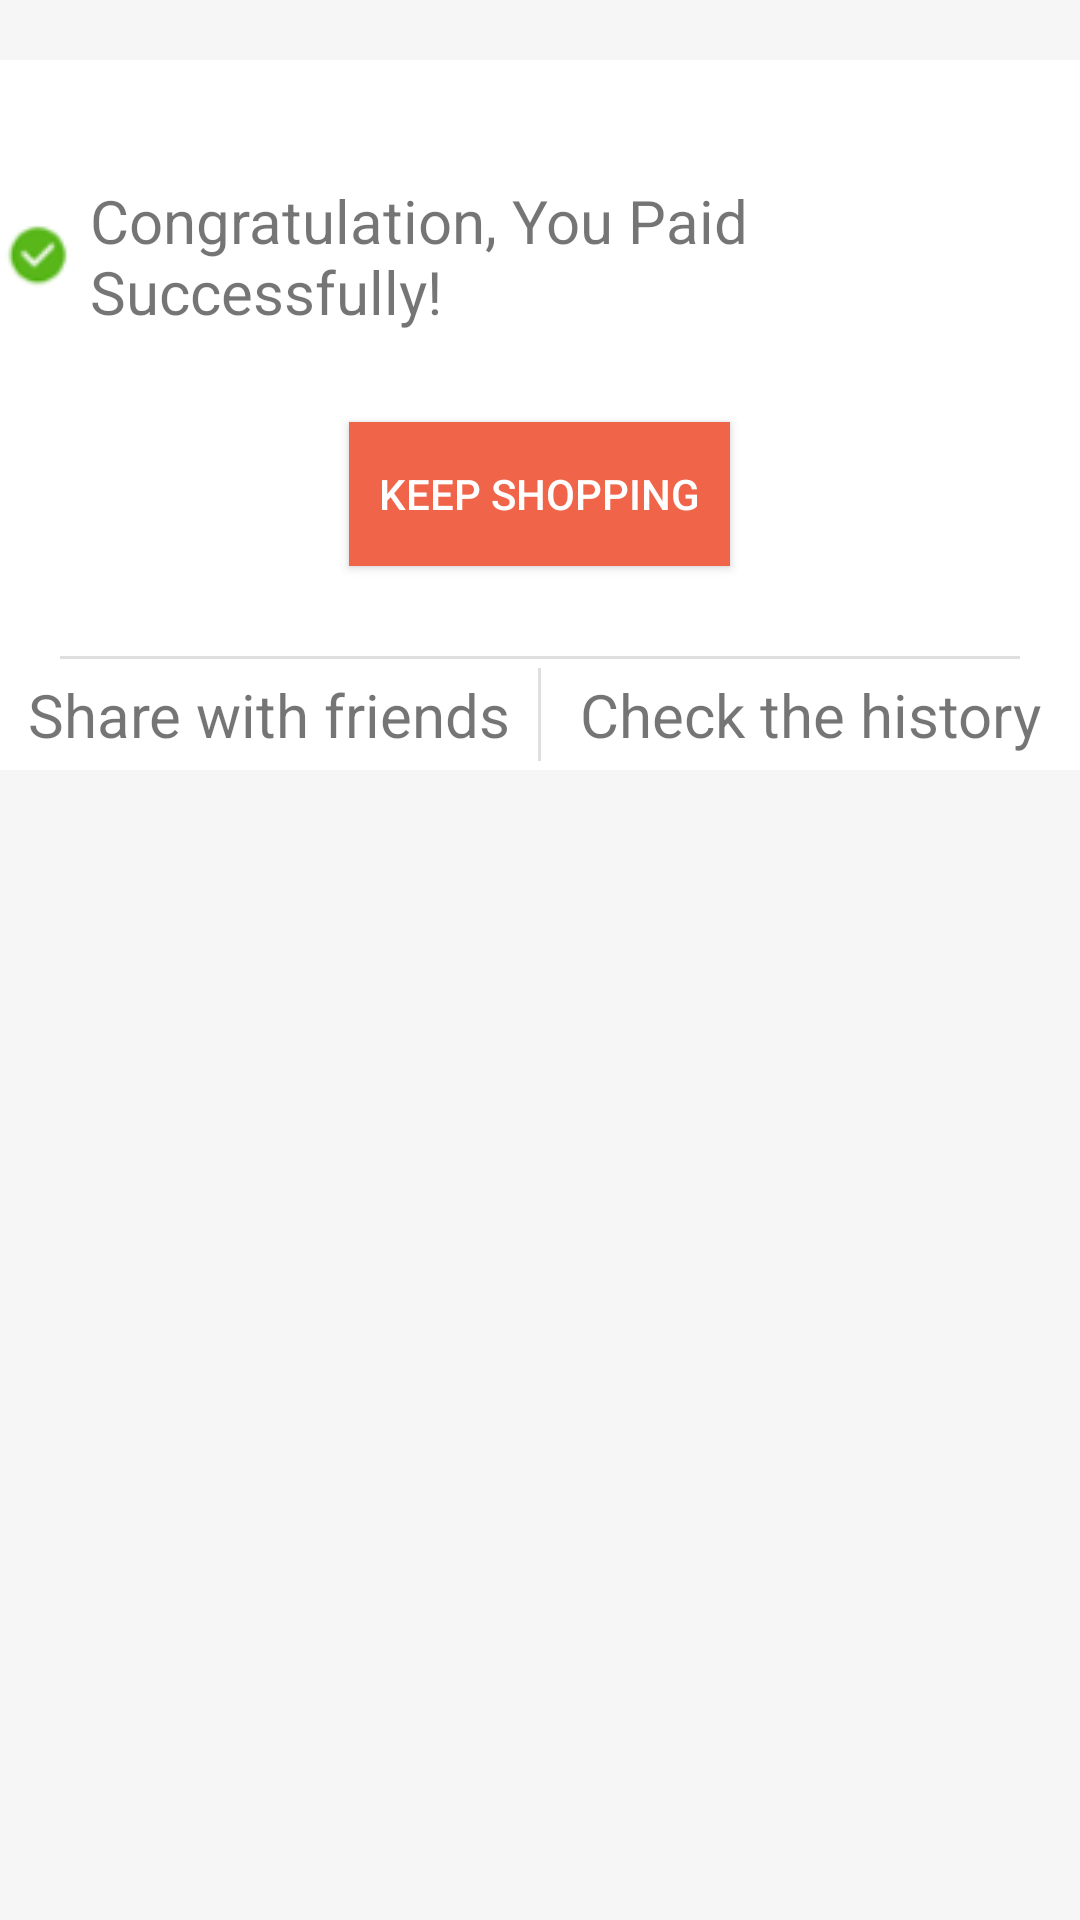

The Android layout XML behind this screen, and the referenced resources:
<!-- AndroidManifest.xml: application theme AppTheme.NoActionBar -->
<!-- res/layout/submit_order_activity_sub_fragment.xml -->
<?xml version="1.0" encoding="utf-8"?>

<LinearLayout xmlns:android="http://schemas.android.com/apk/res/android"
    android:orientation="vertical" android:layout_width="match_parent"
    android:layout_height="match_parent"
    android:background="#f6f6f6">

    <LinearLayout
        android:layout_marginTop="20dp"
        android:background="#ffffff"
        android:layout_width="match_parent"
        android:layout_height="wrap_content"
        android:orientation="vertical"
        android:gravity="center">
        <TextView
            android:paddingTop="40dp"
            android:paddingBottom="30dp"
            android:layout_width="wrap_content"
            android:layout_height="wrap_content"
            android:drawableStart="@drawable/paid_successful_mark"
            android:drawablePadding="5dp"
            android:textSize="20sp"
            android:text="Congratulation, You Paid Successfully!"/>
        <Button
            android:background="#f0654a"
            android:paddingStart="10dp"
            android:paddingEnd="10dp"
            android:layout_width="wrap_content"
            android:layout_height="wrap_content"
            android:text="Keep Shopping"
            android:textColor="@android:color/white"
            android:layout_marginBottom="30dp"
            android:id="@+id/keep_shopping" />

        <View
            android:layout_width="match_parent"
            android:layout_height="1dp"
            android:background="#e0dfdf"
            android:layout_marginStart="20dp"
            android:layout_marginEnd="20dp"/>
    </LinearLayout>
    <LinearLayout
        android:background="#ffffff"
        android:layout_width="match_parent"
        android:layout_height="wrap_content"
        android:orientation="horizontal"

        >
        <TextView
            android:gravity="center"
            android:layout_gravity="center"
            android:layout_weight="0.5"
            android:layout_margin="5dp"
            android:textSize="20sp"
            android:layout_width="0dp"
            android:layout_height="wrap_content"
            android:text="Share with friends"/>
        <View
            android:background="#e0dfdf"
            android:layout_width="1dp"
            android:layout_height="match_parent"
            android:layout_marginTop="3dp"
            android:layout_marginBottom="3dp"/>
        <TextView
            android:gravity="center"
            android:layout_gravity="center"
            android:layout_weight="0.5"
            android:layout_margin="5dp"
            android:textSize="20sp"
            android:layout_width="0dp"
            android:layout_height="wrap_content"
            android:text="Check the history"/>
    </LinearLayout>

</LinearLayout>
<!-- resources referenced by this layout -->
<resources>
  <!-- drawable paid_successful_mark: png bitmap (drawable, 1209 bytes) -->
  <style name="AppTheme.NoActionBar" parent="AppTheme">
          <item name="colorPrimary">@android:color/black</item>
          <item name="colorPrimaryDark">@android:color/black</item>
          <item name="colorAccent">@android:color/holo_green_light</item>
          <item name="android:textColorSecondary">@android:color/white</item>
          <item name="windowActionBar">false</item>
          <item name="windowNoTitle">true</item>
      </style>
  <style name="AppTheme" parent="Theme.AppCompat.Light.DarkActionBar">
          
          <item name="colorPrimary">@color/colorPrimary</item>
          <item name="colorPrimaryDark">@color/colorPrimaryDark</item>
          <item name="colorAccent">@color/colorAccent</item>
      </style>
  <color name="colorPrimary">#3F51B5</color>
  <color name="colorPrimaryDark">#303F9F</color>
  <color name="colorAccent">#FF4081</color>
</resources>
